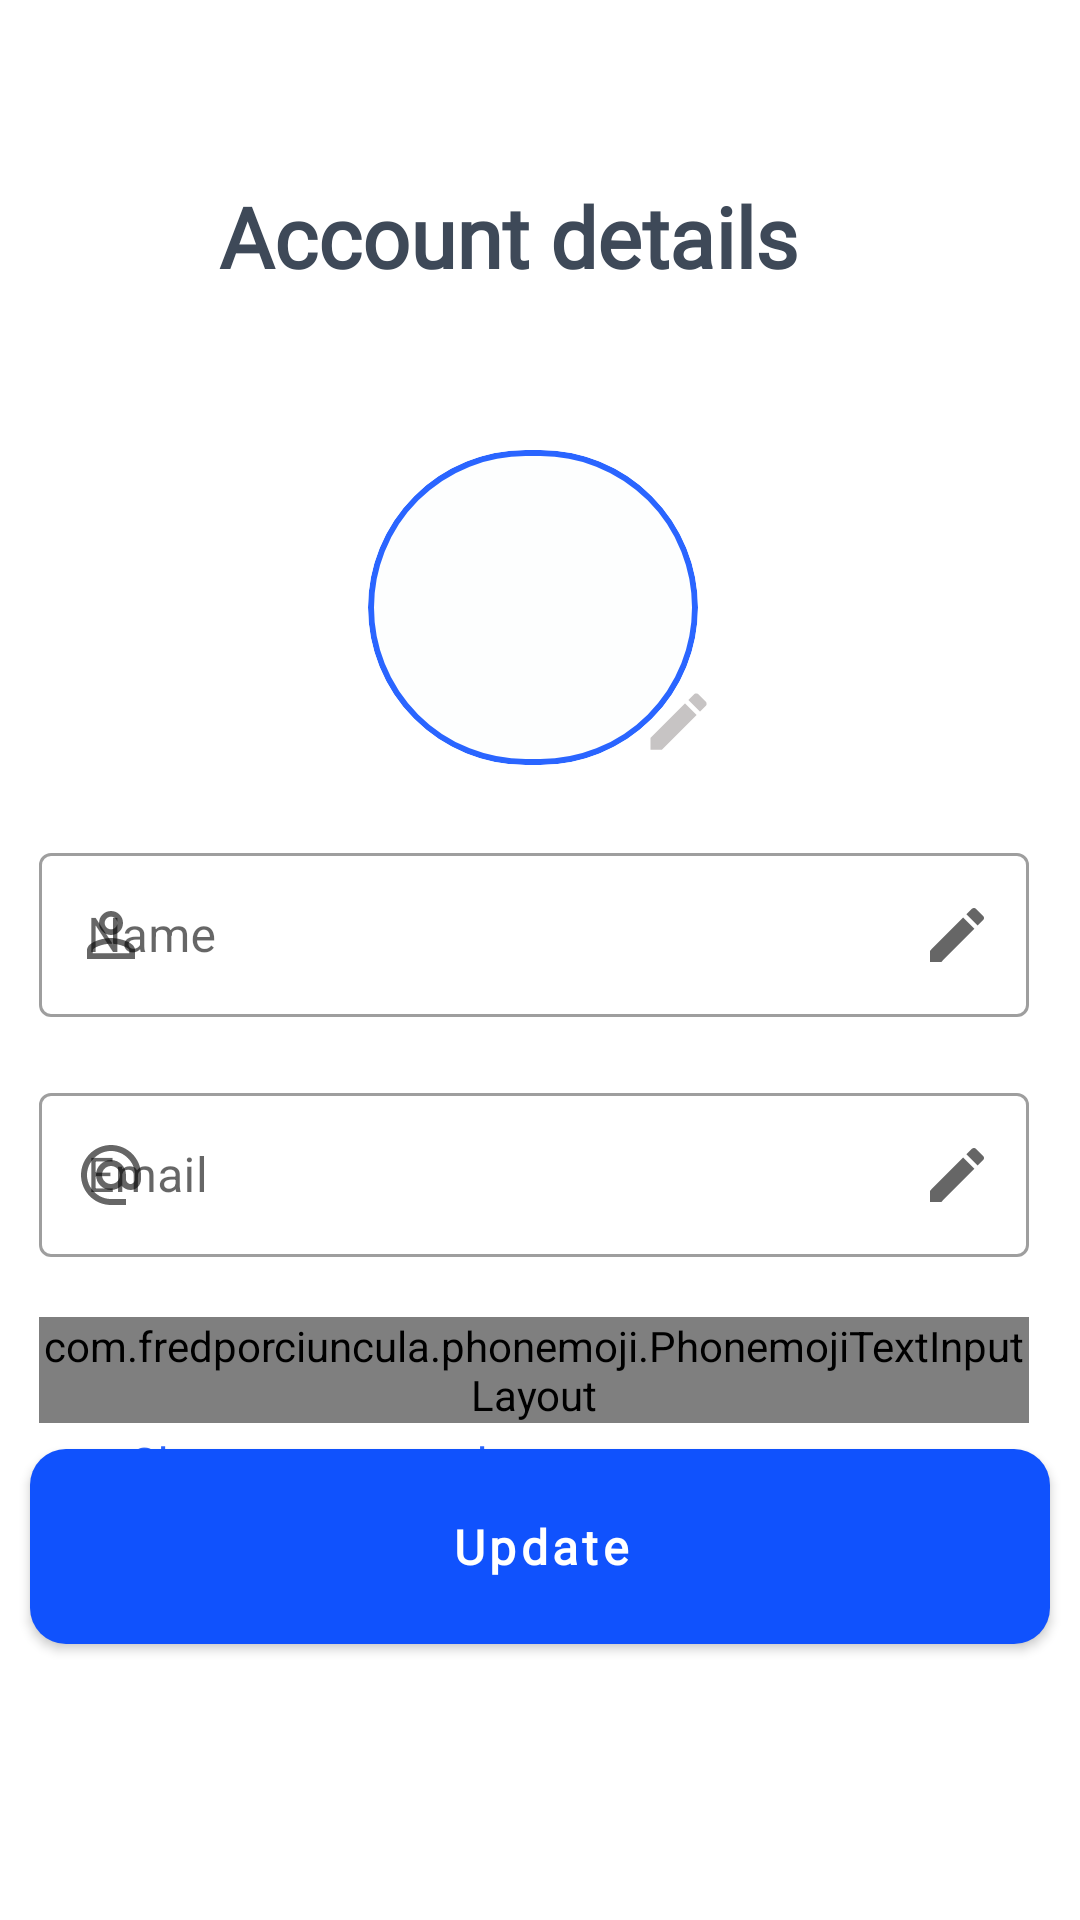

Android layout source for this screen:
<!-- AndroidManifest.xml: application theme Theme.SholpyApp -->
<!-- res/layout/fragment_account.xml -->
<?xml version="1.0" encoding="utf-8"?>
<androidx.constraintlayout.widget.ConstraintLayout xmlns:android="http://schemas.android.com/apk/res/android"
    xmlns:app="http://schemas.android.com/apk/res-auto"
    xmlns:tools="http://schemas.android.com/tools"
    android:layout_width="match_parent"
    android:layout_height="match_parent"
    tools:context=".ui.fragments.AccountFragment">

    <androidx.constraintlayout.widget.ConstraintLayout
        android:id="@+id/framely"
        android:layout_width="117dp"
        android:layout_height="wrap_content"
        android:layout_marginTop="150dp"
        app:layout_constraintLeft_toLeftOf="parent"
        app:layout_constraintRight_toRightOf="parent"
        app:layout_constraintTop_toTopOf="parent">

        <com.google.android.material.imageview.ShapeableImageView
            android:id="@+id/ivProfil"
            android:layout_width="110dp"
            android:layout_height="105dp"
            android:layout_gravity="center"
            android:scaleType="fitCenter"
            android:background="@drawable/et_selected"
            app:layout_constraintEnd_toEndOf="parent"
            app:layout_constraintHorizontal_bias="0.12"
            app:layout_constraintStart_toStartOf="parent"
            app:layout_constraintBottom_toBottomOf="parent"
            app:shapeAppearanceOverlay="@style/ShapeAppearance.Material3.Corner.Full">

        </com.google.android.material.imageview.ShapeableImageView>

        <View
            android:layout_width="25dp"
            android:layout_height="25dp"
            android:background="@drawable/baseline_edit_24"
            app:layout_constraintBottom_toBottomOf="parent"
            app:layout_constraintEnd_toEndOf="parent"
            android:layout_marginBottom="2dp"
            >

        </View>
    </androidx.constraintlayout.widget.ConstraintLayout>

    <LinearLayout
        android:id="@+id/linearLayout"
        android:layout_width="wrap_content"
        android:layout_height="wrap_content"
        android:layout_marginStart="28dp"
        android:layout_marginTop="60dp"
        android:orientation="horizontal"
        app:layout_constraintStart_toStartOf="parent"
        app:layout_constraintTop_toTopOf="parent">

        <ImageButton
            android:id="@+id/ibBack"
            android:layout_width="25dp"
            android:layout_height="25dp"
            android:layout_gravity="center"
            android:layout_marginEnd="20dp"
            android:background="@drawable/back_arrow"></ImageButton>

        <TextView
            android:layout_width="wrap_content"
            android:layout_height="wrap_content"
            android:fontFamily="@font/montserrat"
            android:text="Account details"
            android:textColor="@color/textColor"
            android:textSize="28sp"
            android:textStyle="bold"></TextView>
    </LinearLayout>


    <com.google.android.material.button.MaterialButton
        android:id="@+id/btnSave"
        android:layout_width="340dp"
        android:layout_height="65dp"
        android:layout_marginBottom="92dp"
        android:background="@drawable/btn_bg"
        android:elevation="7dp"
        android:fontFamily="@font/montserrat_medium"
        android:text="Update"
        android:textAllCaps="false"
        android:textColor="#FFFFFF"
        android:textSize="16sp"
        android:textStyle="bold"
        app:backgroundTint="@color/blueMain"
        app:layout_constraintBottom_toBottomOf="parent"
        app:layout_constraintEnd_toEndOf="parent"
        app:layout_constraintHorizontal_bias="0.492"
        app:layout_constraintStart_toStartOf="parent">

    </com.google.android.material.button.MaterialButton>

    <androidx.constraintlayout.widget.ConstraintLayout
        android:id="@+id/constraintLayout"
        android:layout_width="wrap_content"
        android:layout_height="wrap_content"
        android:layout_marginStart="40dp"
        android:orientation="horizontal"
        app:layout_constraintStart_toStartOf="parent"
        app:layout_constraintTop_toBottomOf="@+id/linearLayout5">


        <com.google.android.material.textfield.TextInputLayout
            android:id="@+id/lyPass"
            android:layout_width="match_parent"
            android:layout_height="wrap_content"
            android:layout_marginTop="6dp"
            android:layout_marginEnd="78dp"
            android:visibility="gone"
            app:passwordToggleEnabled="true"
            app:boxStrokeWidth="1dp"
            app:boxStrokeWidthFocused="2dp"
            style="@style/Widget.MaterialComponents.TextInputLayout.OutlinedBox"
            app:layout_constraintEnd_toEndOf="parent"
            app:layout_constraintStart_toStartOf="parent"
            app:layout_constraintTop_toBottomOf="@+id/tvChange"
            app:startIconDrawable="@drawable/outline_back_hand_24">

            <com.google.android.material.textfield.TextInputEditText
                android:id="@+id/etCPass"
                android:layout_width="330dp"
                android:inputType="textPassword"
                android:layout_height="60dp"
                android:textColor="@color/textColor"
                android:enabled="true"
                android:hint="New password" />
        </com.google.android.material.textfield.TextInputLayout>

        <TextView
            android:id="@+id/tvChange"
            android:layout_width="wrap_content"
            android:layout_height="wrap_content"
            android:layout_margin="3dp"
            android:fontFamily="@font/montserrat"
            android:text="Change password"
            android:textColor="@color/purple_200"
            android:layout_marginTop="10dp"
            android:textSize="15sp"
            app:layout_constraintStart_toStartOf="parent"
            app:layout_constraintTop_toTopOf="parent">

        </TextView>


    </androidx.constraintlayout.widget.ConstraintLayout>

    <LinearLayout
        android:id="@+id/linearLayout5"
        android:layout_width="wrap_content"
        android:layout_height="wrap_content"
        android:layout_marginTop="24dp"
        android:orientation="vertical"
        app:layout_constraintEnd_toEndOf="parent"
        app:layout_constraintHorizontal_bias="0.432"
        app:layout_constraintStart_toStartOf="parent"
        app:layout_constraintTop_toBottomOf="@+id/framely">

        <com.google.android.material.textfield.TextInputLayout
            android:id="@+id/lyName"
            android:layout_width="330dp"
            android:layout_height="60dp"
            android:layout_marginBottom="20dp"
            app:boxStrokeWidth="1dp"
            app:boxStrokeWidthFocused="2dp"
            style="@style/Widget.MaterialComponents.TextInputLayout.OutlinedBox"
            app:endIconCheckable="true"
            app:endIconDrawable="@drawable/baseline_edit_24"
            app:endIconMode="custom"
            app:layout_constraintEnd_toEndOf="parent"
            app:layout_constraintStart_toStartOf="parent"
            app:startIconDrawable="@drawable/baseline_person_outline_24"
            tools:layout_editor_absoluteY="206dp">

            <com.google.android.material.textfield.TextInputEditText
                android:id="@+id/etCName"
                android:layout_width="match_parent"
                android:layout_height="match_parent"
                android:enabled="false"
                android:hint="Name" />
        </com.google.android.material.textfield.TextInputLayout>

        <com.google.android.material.textfield.TextInputLayout
            android:layout_width="330dp"
            android:layout_height="60dp"
            android:layout_marginBottom="20dp"
            app:boxStrokeWidth="1dp"
            app:boxStrokeWidthFocused="2dp"
            style="@style/Widget.MaterialComponents.TextInputLayout.OutlinedBox"
            app:endIconCheckable="true"
            app:endIconDrawable="@drawable/baseline_edit_24"
            app:endIconMode="custom"
            app:layout_constraintEnd_toEndOf="parent"
            app:layout_constraintStart_toStartOf="parent"
            app:startIconDrawable="@drawable/baseline_alternate_email_24"
            tools:layout_editor_absoluteY="206dp">

            <com.google.android.material.textfield.TextInputEditText
                android:id="@+id/etCEmail"
                android:layout_width="match_parent"
                android:layout_height="match_parent"
                android:enabled="false"
                android:hint="Email" />
        </com.google.android.material.textfield.TextInputLayout>


        <com.fredporciuncula.phonemoji.PhonemojiTextInputLayout
            android:id="@+id/lyNumber"
            style="@style/Widget.MaterialComponents.TextInputLayout.OutlinedBox"
            android:layout_width="match_parent"
            android:layout_height="wrap_content"
            app:endIconDrawable="@drawable/baseline_edit_24"
            app:endIconCheckable="true"
            app:endIconMode="custom"
            android:hint="Phone number"
            >

            <com.fredporciuncula.phonemoji.PhonemojiTextInputEditText
                android:id="@+id/etCNumber"
                android:enabled="false"
                android:inputType="phone"
                android:layout_width="match_parent"
                android:layout_height="match_parent"
                app:phonemoji_initialRegionCode="AZ"
                />
        </com.fredporciuncula.phonemoji.PhonemojiTextInputLayout>



    </LinearLayout>


</androidx.constraintlayout.widget.ConstraintLayout>
<!-- resources referenced by this layout -->
<resources>
  <color name="blueMain">#1052fd</color>
  <color name="purple_200">#2a65ff</color>
  <color name="textColor">#3e4958</color>
  <!-- drawable baseline_edit_24 (drawable) -->
  <vector android:height="24dp" android:tint="#C7C4C4"
      android:viewportHeight="24" android:viewportWidth="24"
      android:width="24dp" xmlns:android="http://schemas.android.com/apk/res/android">
      <path android:fillColor="@android:color/white" android:pathData="M3,17.25V21h3.75L17.81,9.94l-3.75,-3.75L3,17.25zM20.71,7.04c0.39,-0.39 0.39,-1.02 0,-1.41l-2.34,-2.34c-0.39,-0.39 -1.02,-0.39 -1.41,0l-1.83,1.83 3.75,3.75 1.83,-1.83z"/>
  </vector>
  <!-- drawable baseline_person_outline_24 (drawable) -->
  <vector android:height="24dp" android:tint="#C7C4C4"
      android:viewportHeight="24" android:viewportWidth="24"
      android:width="24dp" xmlns:android="http://schemas.android.com/apk/res/android">
      <path android:fillColor="@android:color/white" android:pathData="M12,5.9c1.16,0 2.1,0.94 2.1,2.1s-0.94,2.1 -2.1,2.1S9.9,9.16 9.9,8s0.94,-2.1 2.1,-2.1m0,9c2.97,0 6.1,1.46 6.1,2.1v1.1L5.9,18.1L5.9,17c0,-0.64 3.13,-2.1 6.1,-2.1M12,4C9.79,4 8,5.79 8,8s1.79,4 4,4 4,-1.79 4,-4 -1.79,-4 -4,-4zM12,13c-2.67,0 -8,1.34 -8,4v3h16v-3c0,-2.66 -5.33,-4 -8,-4z"/>
  </vector>
  <!-- drawable btn_bg (drawable) -->
  <?xml version="1.0" encoding="utf-8"?>
  <shape xmlns:android="http://schemas.android.com/apk/res/android">
      <solid android:color="@color/blueMain"> </solid>
      <corners android:radius="12dp"> </corners>
  </shape>
  <!-- drawable et_selected (drawable) -->
  <?xml version="1.0" encoding="utf-8"?>
  <shape xmlns:android="http://schemas.android.com/apk/res/android">
      <corners android:radius="60dp"> </corners>
      <solid android:color="#3BF7F8F9"> </solid>
      <stroke android:width="2dp" android:color="@color/purple_200"> </stroke>
  </shape>
  <style name="Theme.SholpyApp" parent="Theme.MaterialComponents.DayNight.NoActionBar">
          
          <item name="colorPrimary">@color/purple_200</item>
          <item name="colorPrimaryVariant">@color/blueDark</item>
          <item name="colorOnPrimary">@color/white</item>
          
          <item name="colorSecondary">@color/blueMain</item>
          <item name="colorSecondaryVariant">@color/teal_700</item>
          <item name="colorOnSecondary">@color/black</item>
          
          <item name="android:statusBarColor">@color/blueMain</item>
          <item name="android:windowTranslucentStatus">true</item>
          <item name="bottomSheetDialogTheme">@style/AppBottomSheetDialogTheme</item>
  
          
      </style>
  <color name="blueDark">#1241bc</color>
  <color name="white">#FFFFFFFF</color>
  <color name="teal_700">#FF018786</color>
  <color name="black">#FF000000</color>
  <style name="AppBottomSheetDialogTheme" parent="Theme.Design.Light.BottomSheetDialog">
          <item name="bottomSheetStyle">@style/AppModelStyle</item>
  
      </style>
  <style name="AppModelStyle" parent="Widget.Design.BottomSheet.Modal">
          <item name="android:background">@drawable/view_gray</item>
      </style>
  <!-- drawable view_gray (drawable) -->
  <?xml version="1.0" encoding="utf-8"?>
  <shape xmlns:android="http://schemas.android.com/apk/res/android">
  <solid android:color="@color/hintBg"> </solid>
      <corners android:topRightRadius="30dp" android:topLeftRadius="30dp"> </corners>
  </shape>
  <color name="hintBg">#F7F8F9</color>
</resources>
